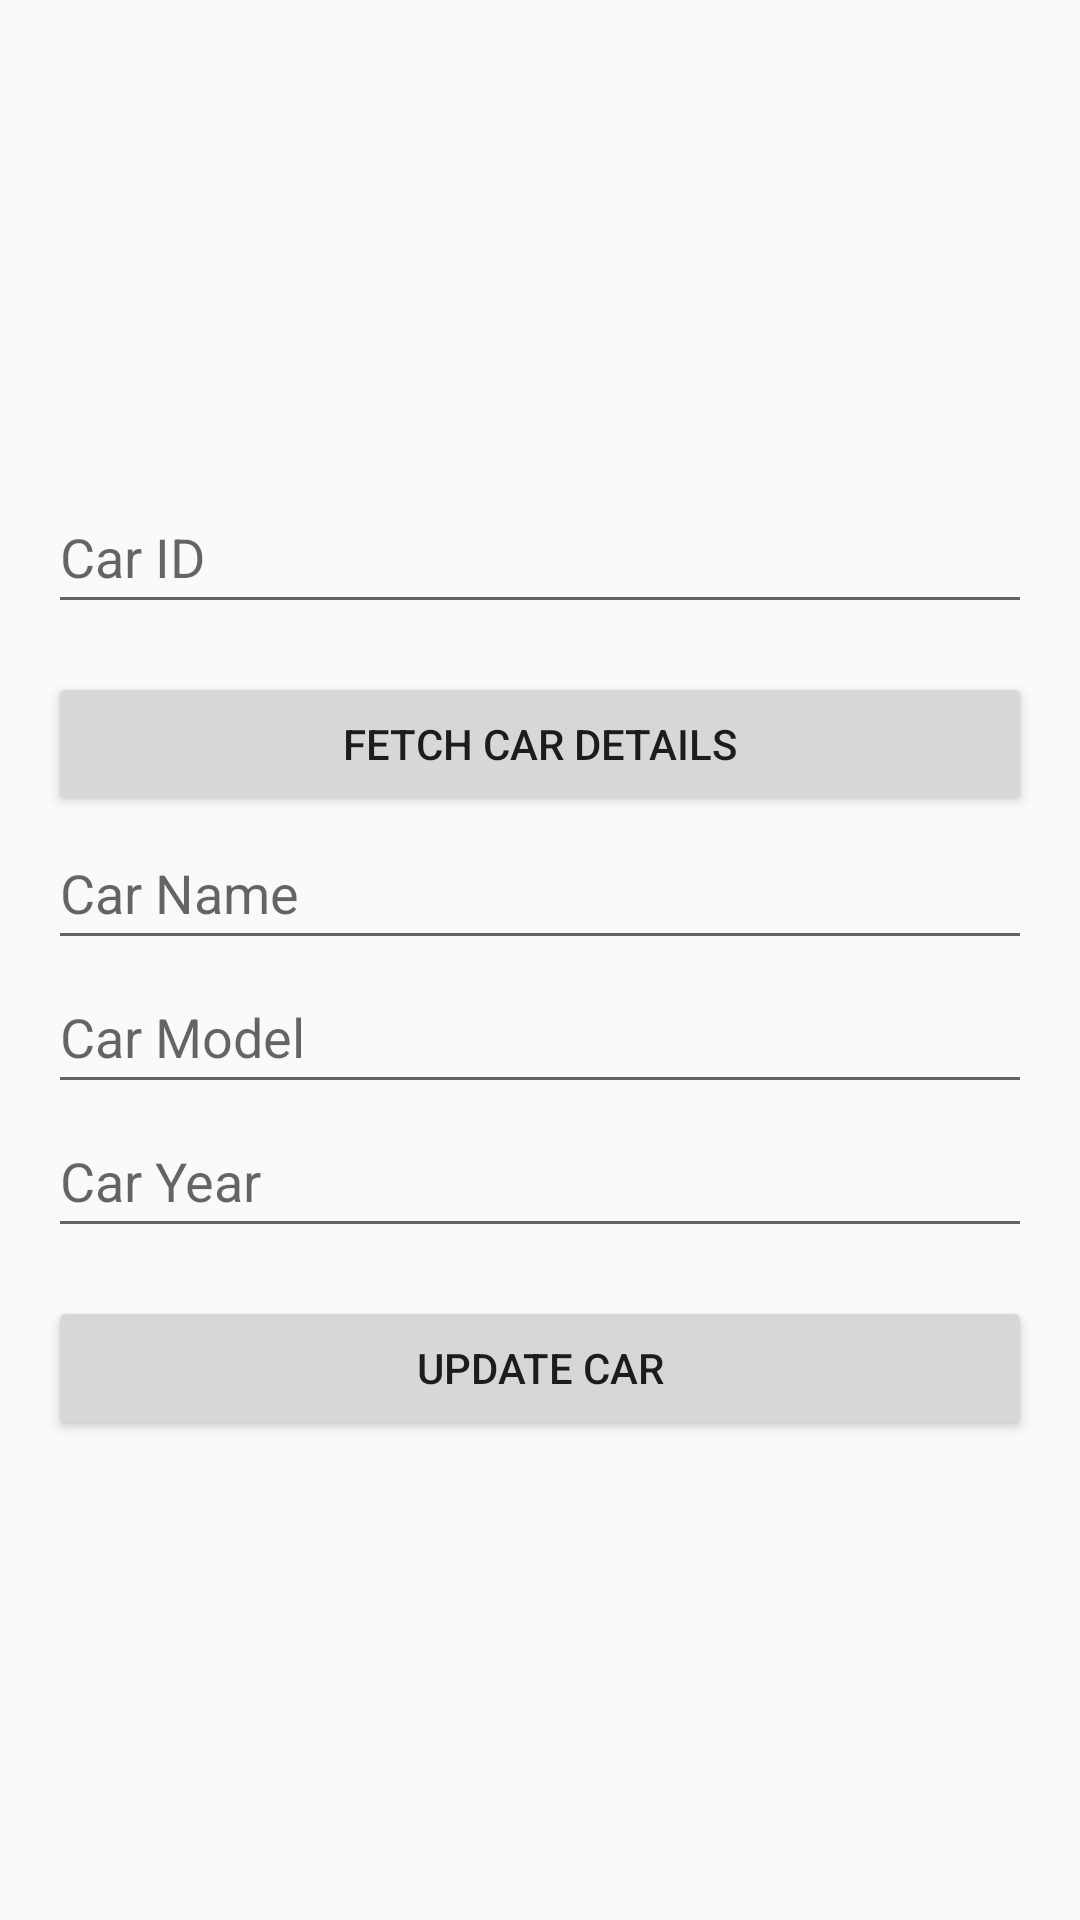

The Android layout XML behind this screen, and the referenced resources:
<!-- AndroidManifest.xml: application theme AppTheme -->
<!-- res/layout/update_car.xml -->
<?xml version="1.0" encoding="utf-8"?>
<LinearLayout xmlns:android="http://schemas.android.com/apk/res/android"
    android:layout_width="match_parent"
    android:layout_height="match_parent"
    android:orientation="vertical"
    android:padding="16dp"
    android:gravity="center">

    <EditText
        android:id="@+id/etCarId"
        android:layout_width="match_parent"
        android:layout_height="wrap_content"
        android:hint="Car ID"
        android:inputType="number"
        android:minHeight="48dp" />

    <Button
        android:id="@+id/btnFetchCar"
        android:layout_width="match_parent"
        android:layout_height="wrap_content"
        android:text="Fetch Car Details"
        android:layout_marginTop="16dp" />

    <EditText
        android:id="@+id/etCarName"
        android:layout_width="match_parent"
        android:layout_height="wrap_content"
        android:hint="Car Name"
        android:minHeight="48dp" />

    <EditText
        android:id="@+id/etCarModel"
        android:layout_width="match_parent"
        android:layout_height="wrap_content"
        android:hint="Car Model"
        android:minHeight="48dp" />

    <EditText
        android:id="@+id/etCarYear"
        android:layout_width="match_parent"
        android:layout_height="wrap_content"
        android:hint="Car Year"
        android:inputType="number"
        android:minHeight="48dp" />

    <Button
        android:id="@+id/btnUpdateCar"
        android:layout_width="match_parent"
        android:layout_height="wrap_content"
        android:text="Update Car"
        android:layout_marginTop="16dp" />
</LinearLayout>
<!-- resources referenced by this layout -->
<resources>
  <style name="AppTheme" parent="Theme.AppCompat.Light.NoActionBar">
          
          <item name="colorPrimary">@color/colorPrimary</item>
          <item name="colorPrimaryDark">@color/colorPrimaryDark</item>
          <item name="colorAccent">@color/colorAccent</item>
      </style>
  <color name="colorPrimary">#222431</color>
  <color name="colorPrimaryDark">#3700B3</color>
  <color name="colorAccent">#03A9F4</color>
</resources>
